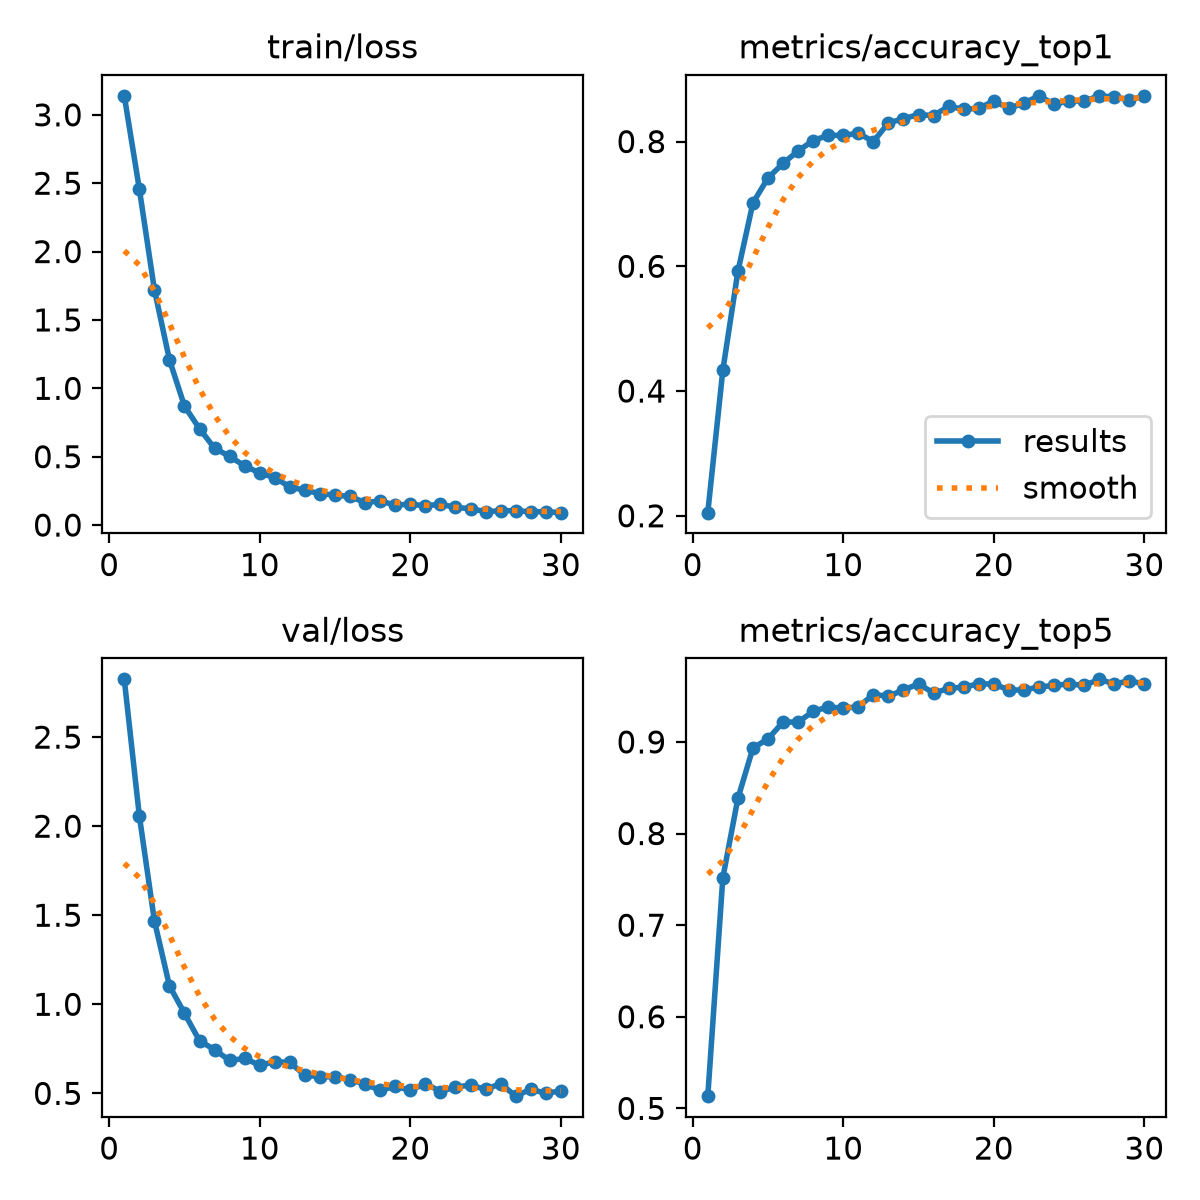

Source data for this figure (header and first rows):
epoch, time, train/loss, metrics/accuracy_top1, metrics/accuracy_top5, val/loss, lr/pg0, lr/pg1, lr/pg2
1, 106.6, 3.139, 0.205, 0.5133, 2.824, 0.0001217, 0.0001217, 0.0001217
2, 224.7, 2.458, 0.4333, 0.7517, 2.058, 0.0002369, 0.0002369, 0.0002369
3, 326.8, 1.722, 0.5917, 0.8383, 1.47, 0.000344, 0.000344, 0.000344
4, 429.2, 1.209, 0.7017, 0.8933, 1.104, 0.0003334, 0.0003334, 0.0003334
5, 532.5, 0.8694, 0.7417, 0.9033, 0.9492, 0.0003212, 0.0003212, 0.0003212
6, 638, 0.7044, 0.765, 0.9217, 0.7949, 0.000309, 0.000309, 0.000309
7, 745.7, 0.5609, 0.785, 0.9217, 0.7448, 0.0002967, 0.0002967, 0.0002967
8, 846.2, 0.5027, 0.8017, 0.9333, 0.6844, 0.0002845, 0.0002845, 0.0002845
9, 943.7, 0.4322, 0.81, 0.9383, 0.696, 0.0002723, 0.0002723, 0.0002723
10, 1040, 0.3804, 0.81, 0.9367, 0.6576, 0.0002601, 0.0002601, 0.0002601
11, 1137, 0.3472, 0.8133, 0.9383, 0.6777, 0.0002479, 0.0002479, 0.0002479
12, 1236, 0.278, 0.8, 0.9517, 0.6734, 0.0002357, 0.0002357, 0.0002357
13, 1332, 0.2538, 0.83, 0.95, 0.6014, 0.0002235, 0.0002235, 0.0002235
14, 1427, 0.2305, 0.8367, 0.9567, 0.5938, 0.0002113, 0.0002113, 0.0002113
15, 1522, 0.219, 0.8433, 0.9633, 0.5928, 0.0001991, 0.0001991, 0.0001991
16, 1619, 0.2091, 0.8417, 0.9533, 0.5772, 0.0001868, 0.0001868, 0.0001868
17, 1714, 0.164, 0.8567, 0.9583, 0.5515, 0.0001746, 0.0001746, 0.0001746
18, 1809, 0.1766, 0.8517, 0.96, 0.5167, 0.0001624, 0.0001624, 0.0001624
19, 1909, 0.1452, 0.8533, 0.9633, 0.5399, 0.0001502, 0.0001502, 0.0001502
20, 2007, 0.1535, 0.865, 0.9633, 0.5169, 0.000138, 0.000138, 0.000138
21, 2105, 0.1401, 0.8533, 0.9567, 0.5551, 0.0001258, 0.0001258, 0.0001258
22, 2203, 0.1525, 0.8617, 0.9567, 0.5099, 0.0001136, 0.0001136, 0.0001136
23, 2301, 0.1295, 0.8733, 0.96, 0.5359, 0.0001014, 0.0001014, 0.0001014
24, 2399, 0.1196, 0.86, 0.9617, 0.5459, 8.917e-05, 8.917e-05, 8.917e-05
25, 2498, 0.09816, 0.865, 0.9633, 0.5223, 7.696e-05, 7.696e-05, 7.696e-05
26, 2598, 0.1043, 0.865, 0.9617, 0.5544, 6.475e-05, 6.475e-05, 6.475e-05
27, 2697, 0.1054, 0.8733, 0.9683, 0.4842, 5.254e-05, 5.254e-05, 5.254e-05
28, 2795, 0.09683, 0.8717, 0.9633, 0.5236, 4.033e-05, 4.033e-05, 4.033e-05
29, 2893, 0.0979, 0.8667, 0.9667, 0.4997, 2.812e-05, 2.812e-05, 2.812e-05
30, 2992, 0.09064, 0.8733, 0.9633, 0.5143, 1.591e-05, 1.591e-05, 1.591e-05
